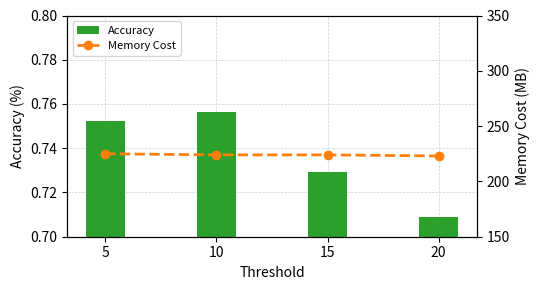

Write the Python code that produced this figure.
import matplotlib.pyplot as plt
import numpy as np

# 横轴类别
modes = ['5', '10', '15', '20']
x = np.arange(len(modes))

# 两组柱状图数据（左轴）
bar_data_1 = [0.7523, 0.7563, 0.7291, 0.7087]  # accuracy

# 折线图数据（右轴）
line_data = [225, 224, 224, 223]  # Utilization (%)

bar_width = 0.35

fig, ax1 = plt.subplots(figsize=(5.5, 3))

# 绘制双柱（左轴）
bar1 = ax1.bar(x, bar_data_1, width=bar_width, label='Detection Accuracy', color='#2ca02c')

ax1.set_ylabel('Accuracy (%)', color='black')
ax1.set_ylim(0.7, 0.8) 
ax1.tick_params(axis='y', labelcolor='black')
ax1.set_xticks(x)
ax1.set_xticklabels(modes)

# 加网格
ax1.set_axisbelow(True)
ax1.grid(True, which='both', linestyle='--', linewidth=0.5, alpha=0.6)

# 折线图（右轴）
ax2 = ax1.twinx()
line = ax2.plot(x, line_data, color='#ff7f0e', marker='o', linestyle='--', linewidth=2, label='Time')
ax2.set_ylabel('Memory Cost (MB)', color='black')
ax2.set_ylim(150, 350) 
ax2.tick_params(axis='y', labelcolor='black')

# 图例（组合柱状图 + 折线图）
lines = [bar1[0], line[0]]
labels = ['Accuracy', 'Memory Cost']
ax1.legend(lines, labels, loc='upper left', fontsize=8)

ax1.set_xlabel('Threshold', color='black')

plt.tight_layout()
plt.show()
